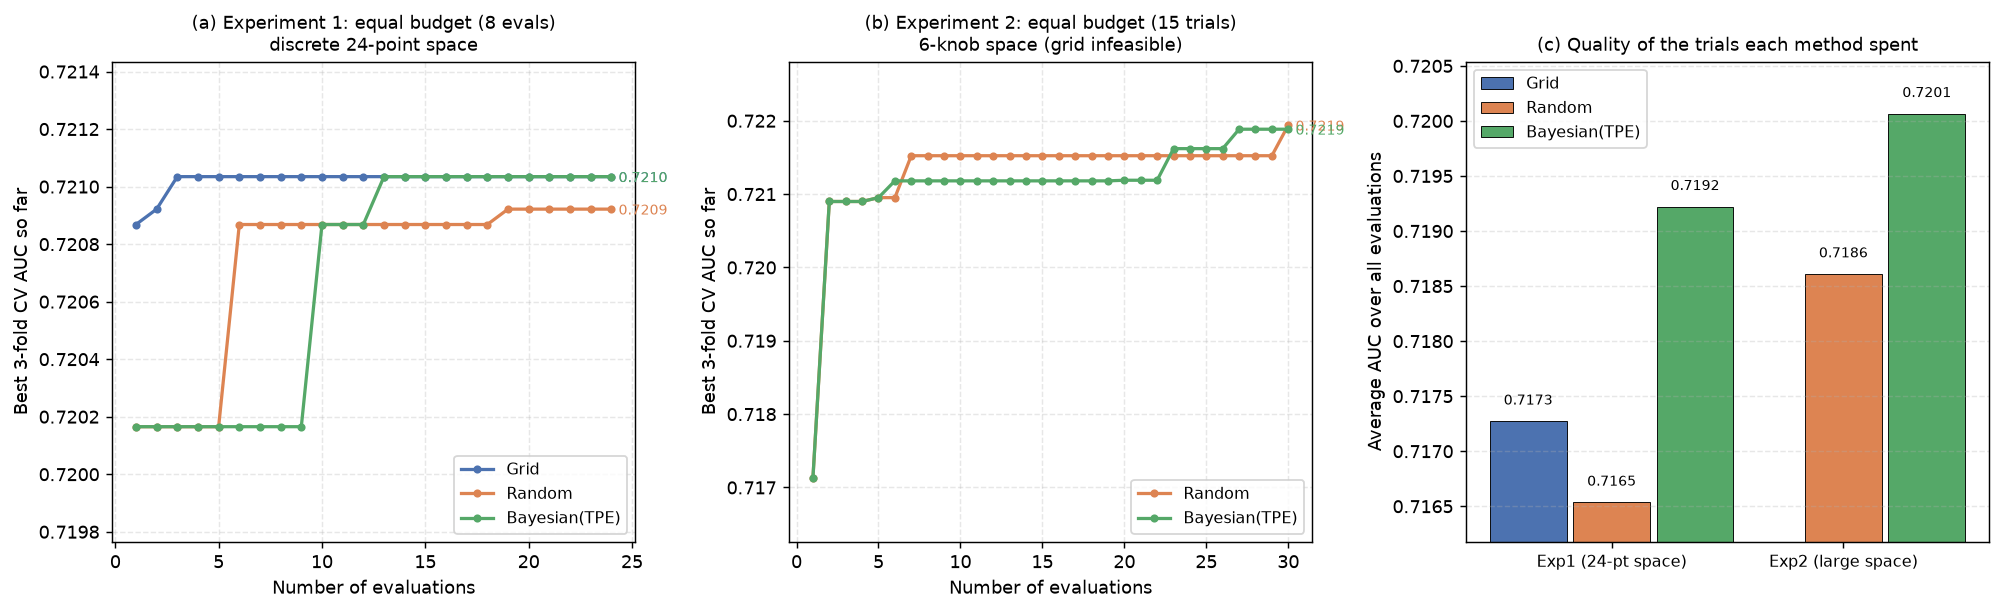

Values plotted in this chart, from the file beside it:
method, trial, auc, best_so_far, cum_seconds, trial_seconds, params, experiment
Grid, 1, 0.7209, 0.7209, 4.919, 4.919, {'num_leaves': 31, 'learning_rate': 0.05…, exp1_grid_vs_random_vs_tpe
Grid, 2, 0.7209, 0.7209, 9.893, 4.974, {'num_leaves': 31, 'learning_rate': 0.05…, exp1_grid_vs_random_vs_tpe
Grid, 3, 0.721, 0.721, 16.78, 6.888, {'num_leaves': 31, 'learning_rate': 0.05…, exp1_grid_vs_random_vs_tpe
Grid, 4, 0.721, 0.721, 23.86, 7.08, {'num_leaves': 31, 'learning_rate': 0.05…, exp1_grid_vs_random_vs_tpe
Grid, 5, 0.7199, 0.721, 28.37, 4.513, {'num_leaves': 31, 'learning_rate': 0.1,…, exp1_grid_vs_random_vs_tpe
Grid, 6, 0.7193, 0.721, 33.26, 4.886, {'num_leaves': 31, 'learning_rate': 0.1,…, exp1_grid_vs_random_vs_tpe
Grid, 7, 0.7191, 0.721, 39.32, 6.056, {'num_leaves': 31, 'learning_rate': 0.1,…, exp1_grid_vs_random_vs_tpe
Grid, 8, 0.7184, 0.721, 45.32, 6.006, {'num_leaves': 31, 'learning_rate': 0.1,…, exp1_grid_vs_random_vs_tpe
Grid, 9, 0.7202, 0.721, 52.5, 7.181, {'num_leaves': 63, 'learning_rate': 0.05…, exp1_grid_vs_random_vs_tpe
Grid, 10, 0.7201, 0.721, 59.53, 7.023, {'num_leaves': 63, 'learning_rate': 0.05…, exp1_grid_vs_random_vs_tpe
Grid, 11, 0.7197, 0.721, 69.19, 9.661, {'num_leaves': 63, 'learning_rate': 0.05…, exp1_grid_vs_random_vs_tpe
Grid, 12, 0.7193, 0.721, 78.96, 9.774, {'num_leaves': 63, 'learning_rate': 0.05…, exp1_grid_vs_random_vs_tpe
Grid, 13, 0.7167, 0.721, 85.24, 6.277, {'num_leaves': 63, 'learning_rate': 0.1,…, exp1_grid_vs_random_vs_tpe
Grid, 14, 0.7162, 0.721, 91.63, 6.392, {'num_leaves': 63, 'learning_rate': 0.1,…, exp1_grid_vs_random_vs_tpe
Grid, 15, 0.7143, 0.721, 100.6, 8.932, {'num_leaves': 63, 'learning_rate': 0.1,…, exp1_grid_vs_random_vs_tpe
Grid, 16, 0.7142, 0.721, 109.4, 8.883, {'num_leaves': 63, 'learning_rate': 0.1,…, exp1_grid_vs_random_vs_tpe
Grid, 17, 0.7188, 0.721, 120.4, 10.99, {'num_leaves': 127, 'learning_rate': 0.0…, exp1_grid_vs_random_vs_tpe
Grid, 18, 0.7181, 0.721, 131.7, 11.27, {'num_leaves': 127, 'learning_rate': 0.0…, exp1_grid_vs_random_vs_tpe
Grid, 19, 0.7177, 0.721, 147.1, 15.45, {'num_leaves': 127, 'learning_rate': 0.0…, exp1_grid_vs_random_vs_tpe
Grid, 20, 0.7168, 0.721, 163.5, 16.35, {'num_leaves': 127, 'learning_rate': 0.0…, exp1_grid_vs_random_vs_tpe
Grid, 21, 0.7121, 0.721, 174.3, 10.78, {'num_leaves': 127, 'learning_rate': 0.1…, exp1_grid_vs_random_vs_tpe
Grid, 22, 0.7119, 0.721, 185.8, 11.52, {'num_leaves': 127, 'learning_rate': 0.1…, exp1_grid_vs_random_vs_tpe
Grid, 23, 0.7093, 0.721, 200.9, 15.06, {'num_leaves': 127, 'learning_rate': 0.1…, exp1_grid_vs_random_vs_tpe
Grid, 24, 0.7086, 0.721, 215.7, 14.88, {'num_leaves': 127, 'learning_rate': 0.1…, exp1_grid_vs_random_vs_tpe
Random, 1, 0.7202, 0.7202, 7.208, 7.208, {'num_leaves': 63, 'learning_rate': 0.05…, exp1_grid_vs_random_vs_tpe
Random, 2, 0.7168, 0.7202, 23.08, 15.87, {'num_leaves': 127, 'learning_rate': 0.0…, exp1_grid_vs_random_vs_tpe
Random, 3, 0.7093, 0.7202, 38.51, 15.43, {'num_leaves': 127, 'learning_rate': 0.1…, exp1_grid_vs_random_vs_tpe
Random, 4, 0.7197, 0.7202, 48.81, 10.29, {'num_leaves': 63, 'learning_rate': 0.05…, exp1_grid_vs_random_vs_tpe
Random, 5, 0.7188, 0.7202, 60.8, 11.99, {'num_leaves': 127, 'learning_rate': 0.0…, exp1_grid_vs_random_vs_tpe
Random, 6, 0.7209, 0.7209, 66.44, 5.644, {'num_leaves': 31, 'learning_rate': 0.05…, exp1_grid_vs_random_vs_tpe
Random, 7, 0.7193, 0.7209, 78.25, 11.81, {'num_leaves': 63, 'learning_rate': 0.05…, exp1_grid_vs_random_vs_tpe
Random, 8, 0.7093, 0.7209, 93.83, 15.58, {'num_leaves': 127, 'learning_rate': 0.1…, exp1_grid_vs_random_vs_tpe
Random, 9, 0.7142, 0.7209, 103.6, 9.778, {'num_leaves': 63, 'learning_rate': 0.1,…, exp1_grid_vs_random_vs_tpe
Random, 10, 0.7199, 0.7209, 108.7, 5.041, {'num_leaves': 31, 'learning_rate': 0.1,…, exp1_grid_vs_random_vs_tpe
Random, 11, 0.7093, 0.7209, 124.2, 15.56, {'num_leaves': 127, 'learning_rate': 0.1…, exp1_grid_vs_random_vs_tpe
Random, 12, 0.7119, 0.7209, 136, 11.77, {'num_leaves': 127, 'learning_rate': 0.1…, exp1_grid_vs_random_vs_tpe
Random, 13, 0.7121, 0.7209, 146.6, 10.66, {'num_leaves': 127, 'learning_rate': 0.1…, exp1_grid_vs_random_vs_tpe
Random, 14, 0.7162, 0.7209, 154, 7.316, {'num_leaves': 63, 'learning_rate': 0.1,…, exp1_grid_vs_random_vs_tpe
Random, 15, 0.7201, 0.7209, 161.8, 7.871, {'num_leaves': 63, 'learning_rate': 0.05…, exp1_grid_vs_random_vs_tpe
Random, 16, 0.7121, 0.7209, 172.8, 11.02, {'num_leaves': 127, 'learning_rate': 0.1…, exp1_grid_vs_random_vs_tpe
Random, 17, 0.7177, 0.7209, 189.4, 16.59, {'num_leaves': 127, 'learning_rate': 0.0…, exp1_grid_vs_random_vs_tpe
Random, 18, 0.7142, 0.7209, 199.5, 10.1, {'num_leaves': 63, 'learning_rate': 0.1,…, exp1_grid_vs_random_vs_tpe
Random, 19, 0.7209, 0.7209, 205, 5.479, {'num_leaves': 31, 'learning_rate': 0.05…, exp1_grid_vs_random_vs_tpe
Random, 20, 0.7202, 0.7209, 213, 7.967, {'num_leaves': 63, 'learning_rate': 0.05…, exp1_grid_vs_random_vs_tpe
Random, 21, 0.7177, 0.7209, 229.7, 16.7, {'num_leaves': 127, 'learning_rate': 0.0…, exp1_grid_vs_random_vs_tpe
Random, 22, 0.7168, 0.7209, 247.6, 17.96, {'num_leaves': 127, 'learning_rate': 0.0…, exp1_grid_vs_random_vs_tpe
Random, 23, 0.7193, 0.7209, 252.7, 5.033, {'num_leaves': 31, 'learning_rate': 0.1,…, exp1_grid_vs_random_vs_tpe
Random, 24, 0.7199, 0.7209, 257.5, 4.851, {'num_leaves': 31, 'learning_rate': 0.1,…, exp1_grid_vs_random_vs_tpe
Bayesian(TPE), 1, 0.7202, 0.7202, 8.27, 8.27, {'num_leaves': 63, 'learning_rate': 0.05…, exp1_grid_vs_random_vs_tpe
Bayesian(TPE), 2, 0.7168, 0.7202, 24.78, 16.51, {'num_leaves': 127, 'learning_rate': 0.0…, exp1_grid_vs_random_vs_tpe
Bayesian(TPE), 3, 0.7093, 0.7202, 41.31, 16.53, {'num_leaves': 127, 'learning_rate': 0.1…, exp1_grid_vs_random_vs_tpe
Bayesian(TPE), 4, 0.7197, 0.7202, 52.83, 11.52, {'num_leaves': 63, 'learning_rate': 0.05…, exp1_grid_vs_random_vs_tpe
Bayesian(TPE), 5, 0.7188, 0.7202, 65.24, 12.42, {'num_leaves': 127, 'learning_rate': 0.0…, exp1_grid_vs_random_vs_tpe
Bayesian(TPE), 6, 0.7167, 0.7202, 73.15, 7.902, {'num_leaves': 63, 'learning_rate': 0.1,…, exp1_grid_vs_random_vs_tpe
Bayesian(TPE), 7, 0.7201, 0.7202, 81.32, 8.168, {'num_leaves': 63, 'learning_rate': 0.05…, exp1_grid_vs_random_vs_tpe
Bayesian(TPE), 8, 0.7202, 0.7202, 89.93, 8.607, {'num_leaves': 63, 'learning_rate': 0.05…, exp1_grid_vs_random_vs_tpe
Bayesian(TPE), 9, 0.7193, 0.7202, 95.09, 5.159, {'num_leaves': 31, 'learning_rate': 0.1,…, exp1_grid_vs_random_vs_tpe
Bayesian(TPE), 10, 0.7209, 0.7209, 101.1, 5.97, {'num_leaves': 31, 'learning_rate': 0.05…, exp1_grid_vs_random_vs_tpe
Bayesian(TPE), 11, 0.7209, 0.7209, 106.6, 5.576, {'num_leaves': 31, 'learning_rate': 0.05…, exp1_grid_vs_random_vs_tpe
Bayesian(TPE), 12, 0.7209, 0.7209, 112.2, 5.548, {'num_leaves': 31, 'learning_rate': 0.05…, exp1_grid_vs_random_vs_tpe
... 72 more rows
